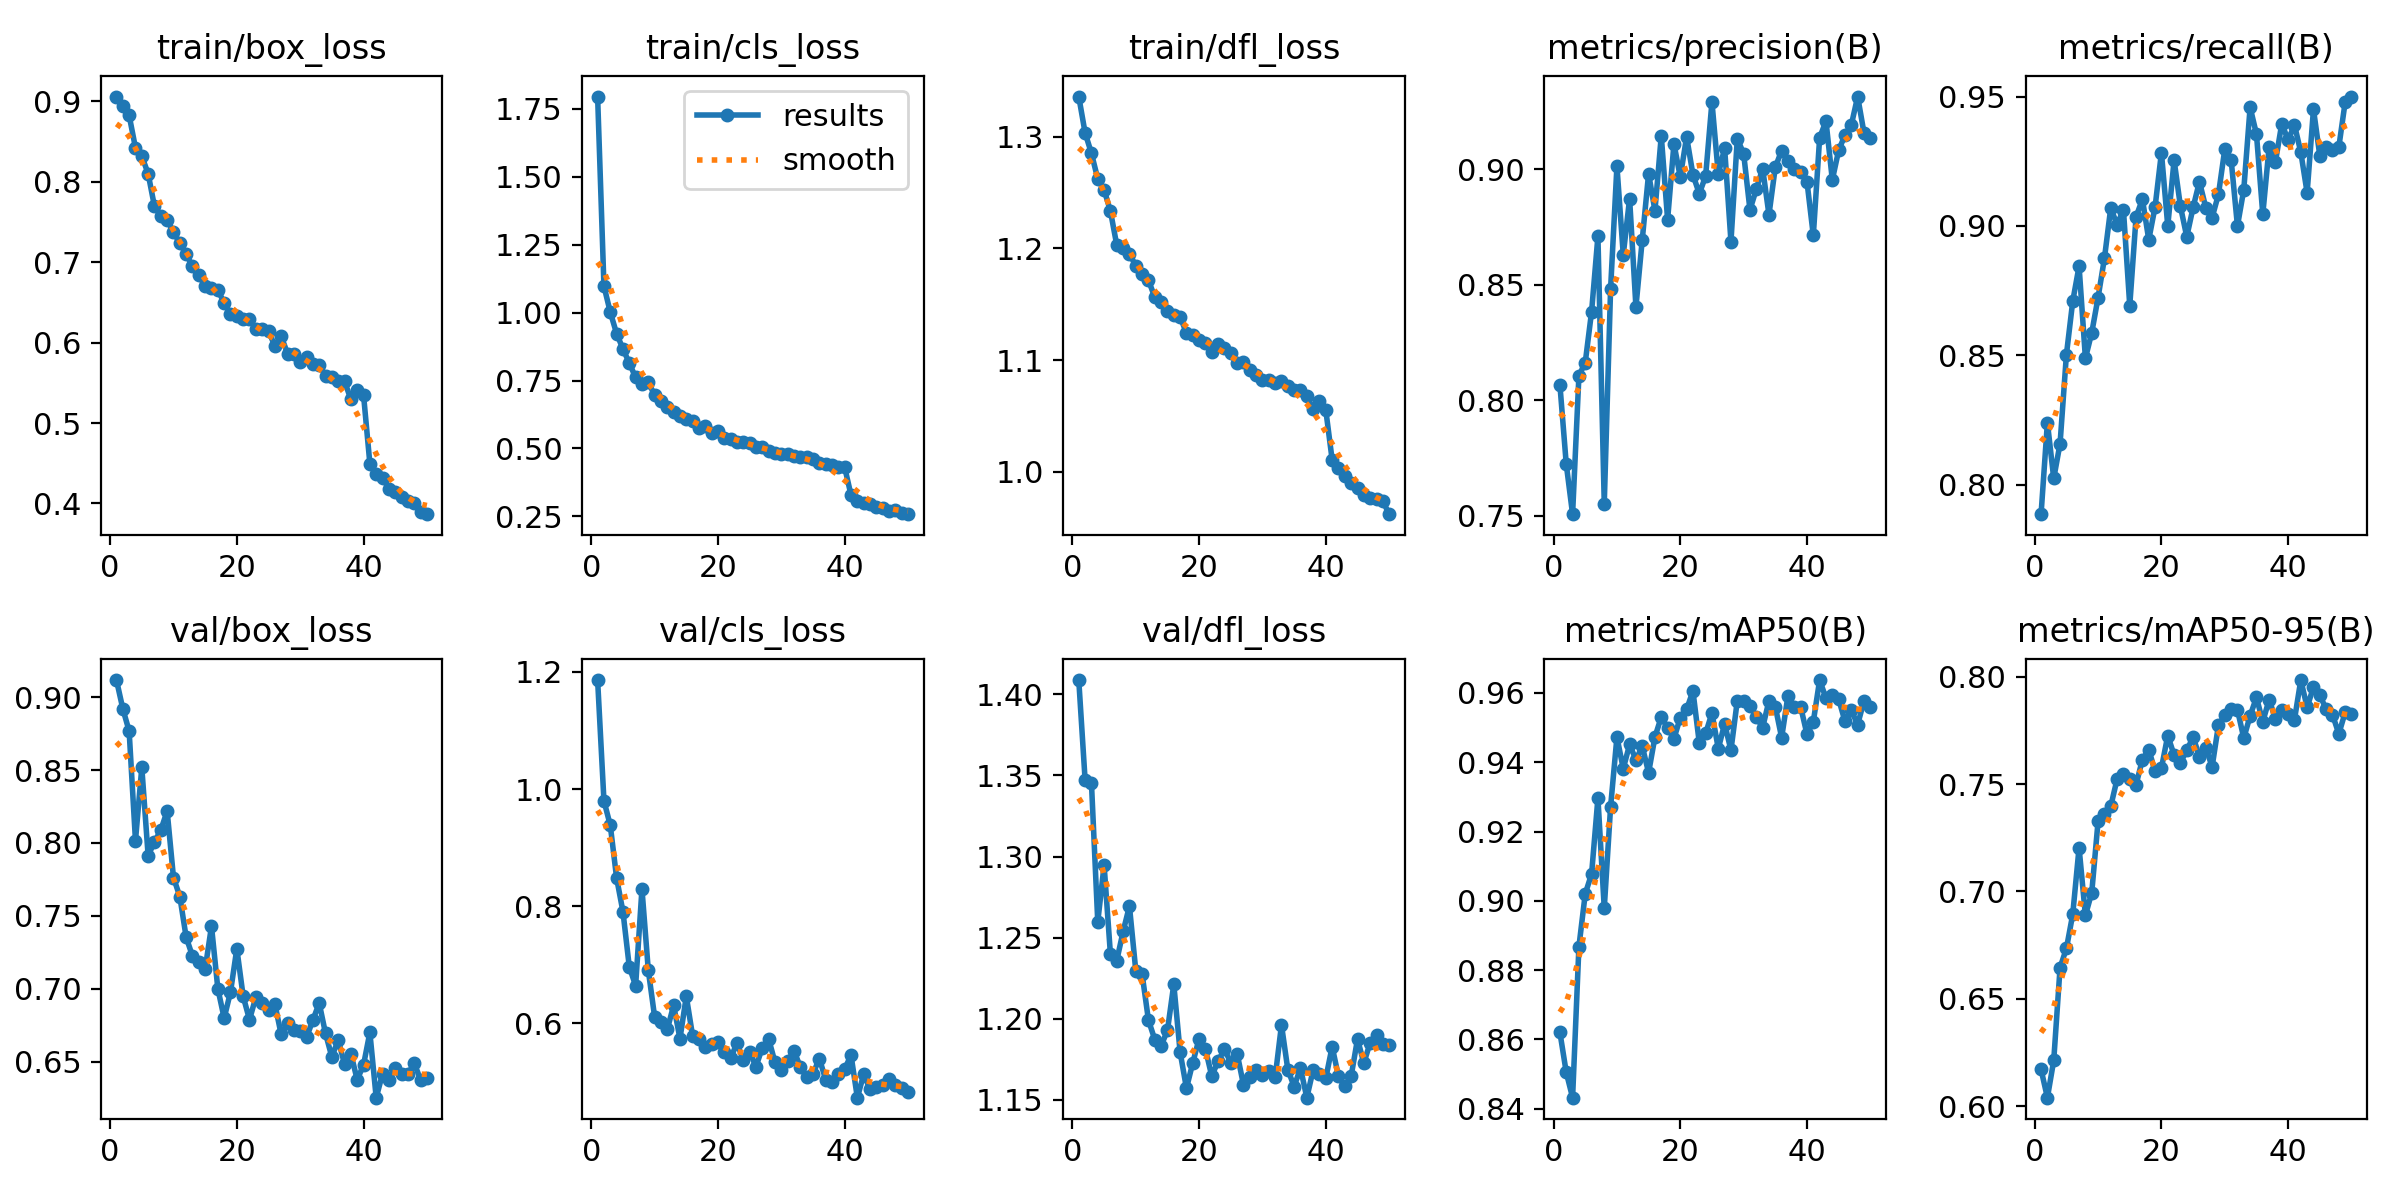

Data behind this chart, as committed beside it:
epoch, time, train/box_loss, train/cls_loss, train/dfl_loss, metrics/precision(B), metrics/recall(B), metrics/mAP50(B), metrics/mAP50-95(B), val/box_loss, val/cls_loss, val/dfl_loss, lr/pg0, lr/pg1, lr/pg2
1, 44.94, 0.9061, 1.795, 1.336, 0.8067, 0.7886, 0.862, 0.6172, 0.9117, 1.186, 1.409, 0.0003314, 0.0003314, 0.0003314
2, 87.95, 0.8943, 1.097, 1.304, 0.7724, 0.824, 0.8505, 0.604, 0.8921, 0.9798, 1.347, 0.0006516, 0.0006516, 0.0006516
3, 129.9, 0.8827, 1.002, 1.285, 0.7508, 0.8024, 0.8431, 0.6214, 0.8767, 0.938, 1.346, 0.0009586, 0.0009586, 0.0009586
4, 175.2, 0.8423, 0.9225, 1.262, 0.8107, 0.8159, 0.8868, 0.6646, 0.8016, 0.8479, 1.26, 0.0009406, 0.0009406, 0.0009406
5, 219.7, 0.8319, 0.8664, 1.253, 0.8164, 0.8502, 0.902, 0.6735, 0.8518, 0.7904, 1.295, 0.0009208, 0.0009208, 0.0009208
6, 264.6, 0.8102, 0.8143, 1.233, 0.8384, 0.8709, 0.9077, 0.6894, 0.7912, 0.6962, 1.24, 0.000901, 0.000901, 0.000901
7, 309.7, 0.7694, 0.7615, 1.203, 0.871, 0.8844, 0.9296, 0.7204, 0.8008, 0.6641, 1.236, 0.0008812, 0.0008812, 0.0008812
8, 353.4, 0.7575, 0.7384, 1.201, 0.7553, 0.8488, 0.8979, 0.6888, 0.8088, 0.8293, 1.254, 0.0008614, 0.0008614, 0.0008614
9, 395.2, 0.7528, 0.7435, 1.195, 0.8484, 0.8587, 0.9271, 0.6995, 0.8219, 0.6904, 1.269, 0.0008416, 0.0008416, 0.0008416
10, 438.7, 0.737, 0.6964, 1.184, 0.9014, 0.8723, 0.9473, 0.7327, 0.7763, 0.6108, 1.23, 0.0008218, 0.0008218, 0.0008218
11, 483.9, 0.7241, 0.6734, 1.177, 0.863, 0.8874, 0.9382, 0.7363, 0.7633, 0.6017, 1.228, 0.000802, 0.000802, 0.000802
12, 527.6, 0.7096, 0.652, 1.172, 0.8873, 0.9069, 0.9451, 0.7396, 0.7353, 0.5894, 1.199, 0.0007822, 0.0007822, 0.0007822
13, 570.7, 0.6952, 0.6353, 1.156, 0.8404, 0.9005, 0.9407, 0.7523, 0.7224, 0.6304, 1.187, 0.0007624, 0.0007624, 0.0007624
14, 615.5, 0.6839, 0.6194, 1.152, 0.8696, 0.9063, 0.9446, 0.7547, 0.7185, 0.5736, 1.183, 0.0007426, 0.0007426, 0.0007426
15, 661.1, 0.6701, 0.6079, 1.144, 0.8981, 0.8692, 0.937, 0.7524, 0.7135, 0.6459, 1.193, 0.0007228, 0.0007228, 0.0007228
16, 704.4, 0.6679, 0.5994, 1.14, 0.8821, 0.9035, 0.9473, 0.7498, 0.7429, 0.5779, 1.221, 0.000703, 0.000703, 0.000703
17, 745.8, 0.6659, 0.5752, 1.139, 0.9145, 0.9103, 0.9531, 0.7614, 0.7001, 0.5733, 1.179, 0.0006832, 0.0006832, 0.0006832
18, 791.5, 0.6492, 0.5824, 1.124, 0.8782, 0.8946, 0.9499, 0.7661, 0.6798, 0.5586, 1.157, 0.0006634, 0.0006634, 0.0006634
19, 837.5, 0.6351, 0.5552, 1.122, 0.911, 0.9074, 0.9468, 0.7559, 0.6977, 0.5651, 1.173, 0.0006436, 0.0006436, 0.0006436
20, 882.6, 0.6326, 0.5629, 1.118, 0.8966, 0.9283, 0.9529, 0.7574, 0.7275, 0.568, 1.188, 0.0006238, 0.0006238, 0.0006238
21, 925.9, 0.6288, 0.5401, 1.115, 0.9141, 0.9, 0.9553, 0.7726, 0.6948, 0.5511, 1.181, 0.000604, 0.000604, 0.000604
22, 969.4, 0.6288, 0.5353, 1.107, 0.8977, 0.9254, 0.9606, 0.7635, 0.6788, 0.54, 1.165, 0.0005842, 0.0005842, 0.0005842
23, 1014, 0.6173, 0.525, 1.114, 0.8894, 0.9075, 0.9456, 0.76, 0.6942, 0.5663, 1.174, 0.0005644, 0.0005644, 0.0005644
24, 1059, 0.6176, 0.5255, 1.111, 0.897, 0.8958, 0.9483, 0.7656, 0.6903, 0.5365, 1.181, 0.0005446, 0.0005446, 0.0005446
25, 1104, 0.6147, 0.5197, 1.106, 0.9292, 0.9072, 0.9542, 0.7719, 0.6851, 0.5506, 1.173, 0.0005248, 0.0005248, 0.0005248
26, 1147, 0.5958, 0.5048, 1.097, 0.8979, 0.9171, 0.9439, 0.7628, 0.6897, 0.5258, 1.179, 0.000505, 0.000505, 0.000505
27, 1190, 0.6083, 0.5052, 1.098, 0.9092, 0.9071, 0.9511, 0.767, 0.6686, 0.5582, 1.159, 0.0004852, 0.0004852, 0.0004852
28, 1233, 0.5863, 0.489, 1.091, 0.8687, 0.9032, 0.9435, 0.758, 0.6764, 0.573, 1.164, 0.0004654, 0.0004654, 0.0004654
29, 1278, 0.5862, 0.4847, 1.087, 0.9132, 0.9122, 0.9578, 0.7774, 0.6714, 0.5332, 1.168, 0.0004456, 0.0004456, 0.0004456
30, 1322, 0.5764, 0.4779, 1.082, 0.9068, 0.9296, 0.9578, 0.782, 0.6713, 0.5195, 1.165, 0.0004258, 0.0004258, 0.0004258
31, 1366, 0.5823, 0.4801, 1.082, 0.8825, 0.9256, 0.9564, 0.7847, 0.6667, 0.5349, 1.168, 0.000406, 0.000406, 0.000406
32, 1410, 0.5735, 0.4713, 1.079, 0.8914, 0.9, 0.953, 0.7846, 0.6784, 0.5533, 1.164, 0.0003862, 0.0003862, 0.0003862
33, 1454, 0.572, 0.4673, 1.081, 0.9003, 0.914, 0.95, 0.7713, 0.6902, 0.5247, 1.196, 0.0003664, 0.0003664, 0.0003664
34, 1497, 0.5591, 0.4697, 1.077, 0.8804, 0.9459, 0.9577, 0.7817, 0.6694, 0.5083, 1.169, 0.0003466, 0.0003466, 0.0003466
35, 1539, 0.5578, 0.4599, 1.073, 0.9009, 0.9355, 0.956, 0.7903, 0.6532, 0.5134, 1.158, 0.0003268, 0.0003268, 0.0003268
36, 1583, 0.5527, 0.4469, 1.073, 0.9081, 0.9044, 0.9471, 0.779, 0.6649, 0.5397, 1.17, 0.000307, 0.000307, 0.000307
37, 1627, 0.5522, 0.4435, 1.068, 0.9034, 0.9305, 0.9592, 0.7893, 0.6484, 0.5037, 1.151, 0.0002872, 0.0002872, 0.0002872
38, 1670, 0.5295, 0.4392, 1.056, 0.8999, 0.9248, 0.956, 0.7803, 0.6555, 0.4987, 1.168, 0.0002674, 0.0002674, 0.0002674
39, 1713, 0.541, 0.4329, 1.063, 0.8988, 0.9395, 0.956, 0.7845, 0.6376, 0.5135, 1.166, 0.0002476, 0.0002476, 0.0002476
40, 1755, 0.535, 0.4306, 1.055, 0.8946, 0.9331, 0.9481, 0.7824, 0.6478, 0.5214, 1.163, 0.0002278, 0.0002278, 0.0002278
41, 1798, 0.4496, 0.3286, 1.011, 0.8714, 0.939, 0.9517, 0.7799, 0.67, 0.5457, 1.183, 0.000208, 0.000208, 0.000208
42, 1837, 0.4372, 0.3067, 1.003, 0.9137, 0.9285, 0.9637, 0.7984, 0.6253, 0.4728, 1.164, 0.0001882, 0.0001882, 0.0001882
43, 1880, 0.432, 0.3009, 0.9964, 0.9208, 0.9128, 0.9585, 0.7857, 0.6416, 0.5126, 1.159, 0.0001684, 0.0001684, 0.0001684
44, 1920, 0.4184, 0.2939, 0.9902, 0.8954, 0.9451, 0.9595, 0.7951, 0.6374, 0.4872, 1.165, 0.0001486, 0.0001486, 0.0001486
45, 1959, 0.4139, 0.284, 0.985, 0.9082, 0.9272, 0.9583, 0.7915, 0.6458, 0.4917, 1.187, 0.0001288, 0.0001288, 0.0001288
46, 2000, 0.4084, 0.2812, 0.9793, 0.9148, 0.9304, 0.9518, 0.7848, 0.6412, 0.4939, 1.173, 0.000109, 0.000109, 0.000109
47, 2039, 0.4024, 0.2709, 0.9763, 0.9192, 0.9295, 0.955, 0.7823, 0.6415, 0.5039, 1.185, 8.92e-05, 8.92e-05, 8.92e-05
48, 2080, 0.4009, 0.2753, 0.9755, 0.9315, 0.9304, 0.9509, 0.7734, 0.6489, 0.495, 1.19, 6.94e-05, 6.94e-05, 6.94e-05
49, 2119, 0.3899, 0.264, 0.9736, 0.9157, 0.9478, 0.9577, 0.7833, 0.6377, 0.4885, 1.185, 4.96e-05, 4.96e-05, 4.96e-05
50, 2160, 0.3866, 0.2581, 0.9619, 0.9134, 0.95, 0.9559, 0.7824, 0.6386, 0.4831, 1.184, 2.98e-05, 2.98e-05, 2.98e-05
